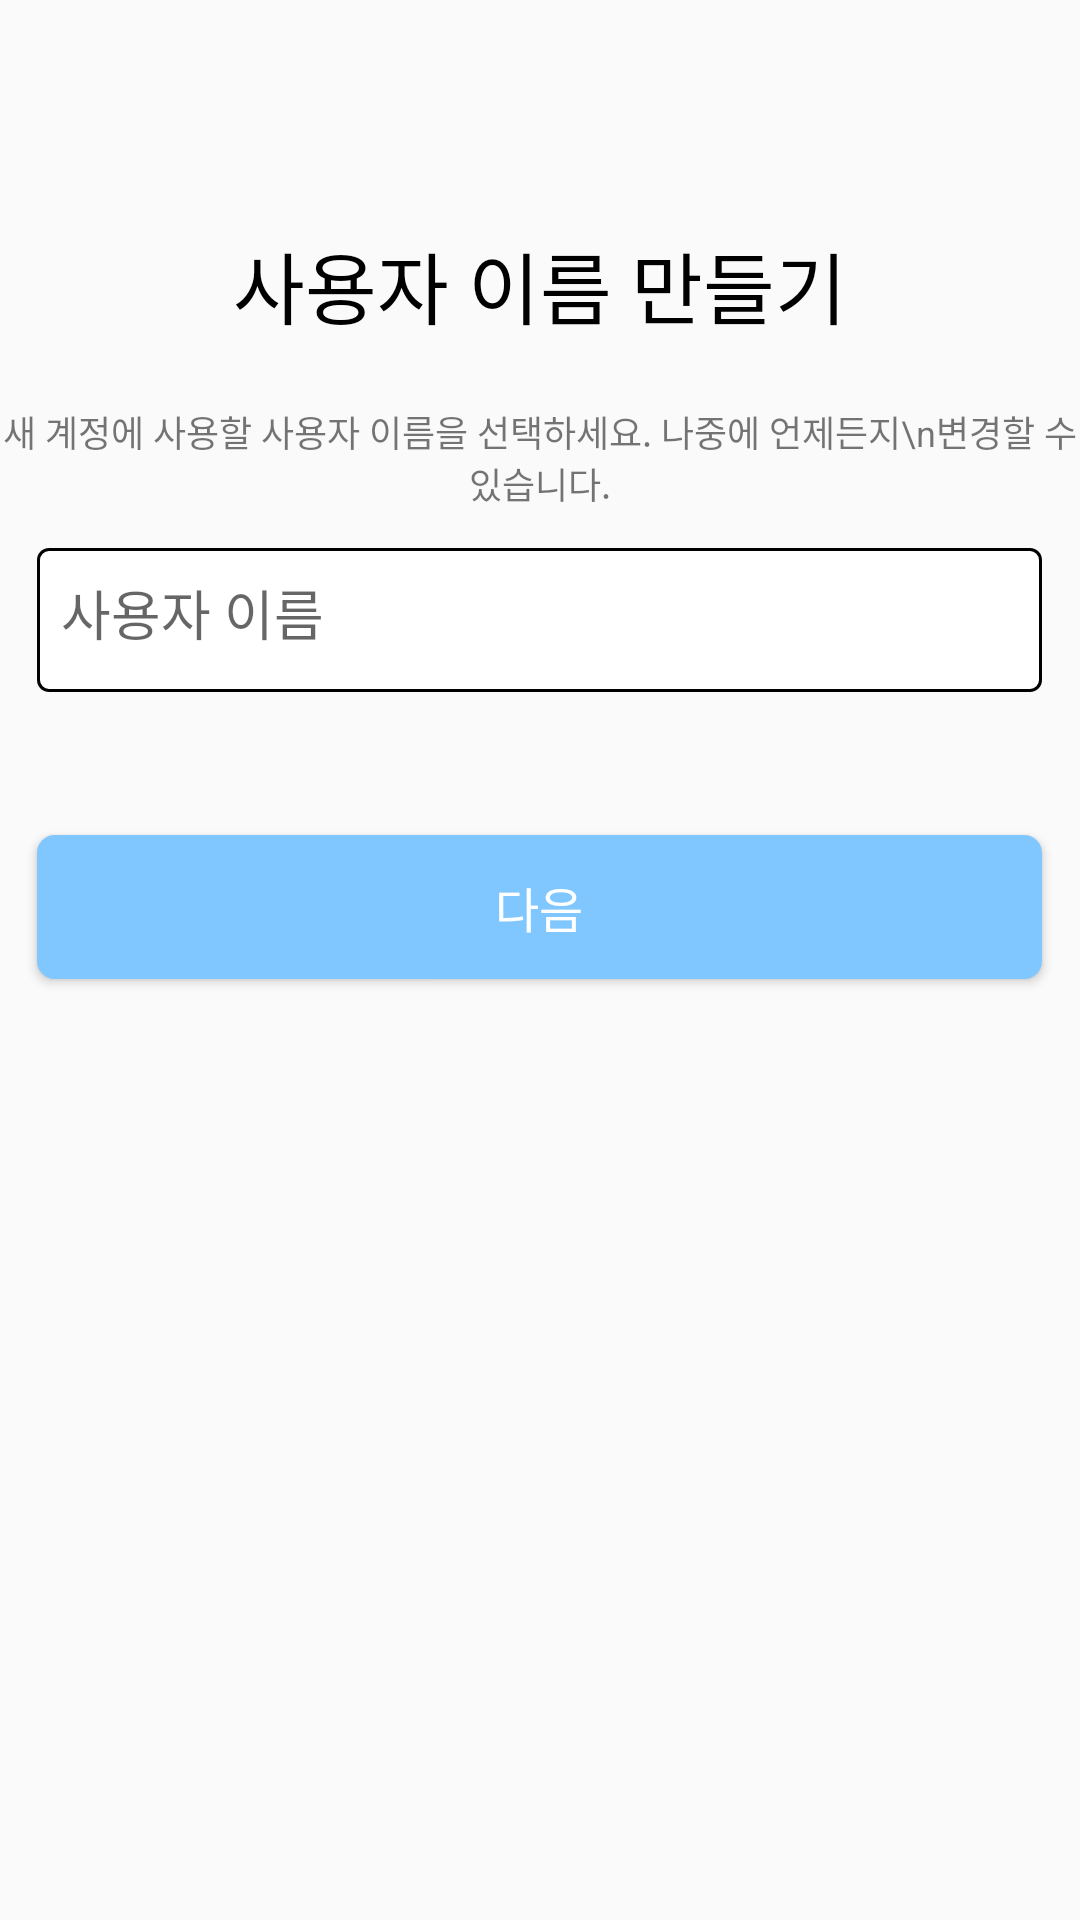

This screen was rendered from an Android layout file. Write that file and the resources it references.
<!-- AndroidManifest.xml: application theme Theme.AppCompat.DayNight.NoActionBar -->
<!-- res/layout/activity_add_aka.xml -->
<?xml version="1.0" encoding="utf-8"?>
<RelativeLayout xmlns:android="http://schemas.android.com/apk/res/android"
    xmlns:app="http://schemas.android.com/apk/res-auto"
    xmlns:tools="http://schemas.android.com/tools"
    android:layout_width="match_parent"
    android:layout_height="match_parent"
    tools:context=".join.AddAkaActivity">

   <LinearLayout
       android:layout_width="match_parent"
       android:layout_height="match_parent"
       android:orientation="vertical" >

       <TextView
           android:layout_width="match_parent"
           android:layout_height="wrap_content"
           android:textColor="@color/black"
           android:textSize="26sp"
           android:text="사용자 이름 만들기"
           android:gravity="center_horizontal"
           android:layout_marginTop="76dp" />

       <TextView
           android:layout_width="match_parent"
           android:layout_height="wrap_content"
           android:layout_marginTop="21dp"
           android:textSize="12sp"
           android:text="새 계정에 사용할 사용자 이름을 선택하세요. 나중에 언제든지\n변경할 수 있습니다."
           android:gravity="center_horizontal"/>

       <com.google.android.material.textfield.TextInputLayout
           android:layout_width="wrap_content"
           android:layout_height="wrap_content"
           android:background="@drawable/text_tool"
           android:layout_gravity="center_horizontal"
           android:layout_marginTop="13dp">

           <com.google.android.material.textfield.TextInputEditText
               android:id="@+id/add_aka_name"
               android:layout_width="match_parent"
               android:layout_height="match_parent"
               android:paddingStart="8dp"
               android:hint="사용자 이름"
               android:background="@color/stream_ui_literal_transparent" />

       </com.google.android.material.textfield.TextInputLayout>

       <TextView
           android:id="@+id/add_aka_errortxt"
           android:layout_width="wrap_content"
           android:layout_height="wrap_content"
           android:textColor="@color/Red"
           android:text="사용자 이름이 중복됩니다. 다른 이름을 선택해주세요."
           android:layout_marginStart="48dp"
           android:textSize="12sp"
           android:visibility="invisible"/>

       <Button
           android:id="@+id/add_aka_nextbtn"
           android:layout_width="335dp"
           android:layout_height="48dp"
           android:background="@drawable/skybtn2"
           android:layout_marginTop="30dp"
           android:layout_gravity="center_horizontal"
           android:textColor="@color/white"
           android:textSize="16sp"
           android:text="다음" />

   </LinearLayout>

</RelativeLayout>
<!-- resources referenced by this layout -->
<resources>
  <color name="Red">#EC4452</color>
  <color name="black">#FF000000</color>
  <color name="white">#FFFFFFFF</color>
  <!-- drawable skybtn2 (drawable) -->
  <?xml version="1.0" encoding="utf-8"?>
  <shape xmlns:android="http://schemas.android.com/apk/res/android">
      <corners android:radius="6dp" />
      <solid android:color="@color/sky" />
  </shape>
  <!-- drawable text_tool (drawable) -->
  <?xml version="1.0" encoding="utf-8"?>
  <vector
      xmlns:android="http://schemas.android.com/apk/res/android"
      xmlns:aapt="http://schemas.android.com/aapt"
      android:width="335dp"
      android:height="48dp"
      android:viewportWidth="335"
      android:viewportHeight="48"
      >
      <group>
          <clip-path
              android:pathData="M4 0H331C333.209 0 335 1.79086 335 4V44C335 46.2091 333.209 48 331 48H4C1.79086 48 0 46.2091 0 44V4C0 1.79086 1.79086 0 4 0Z"
              />
          <path
              android:pathData="M0 0V48H335V0"
              android:fillColor="#FFFFFF"
              />
          <path
              android:pathData="M4 0H331C333.209 0 335 1.79086 335 4V44C335 46.2091 333.209 48 331 48H4C1.79086 48 0 46.2091 0 44V4C0 1.79086 1.79086 0 4 0Z"
              android:strokeWidth="2"
              android:strokeColor="#000000"
              />
      </group>
  </vector>
  <color name="sky">#7FC7FE</color>
</resources>
